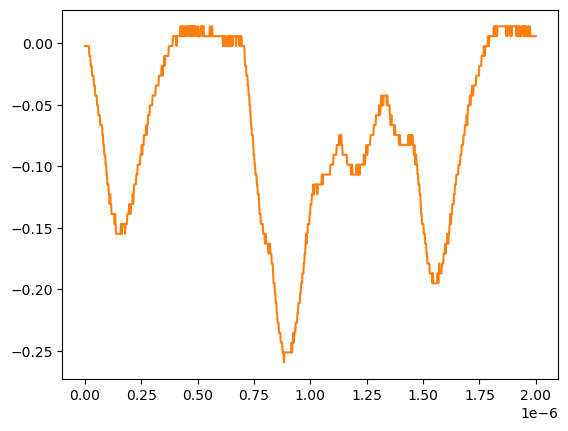

The file beside this chart, header and first rows:
# KEYSIGHT TECHNOLOGIES, MSO-X 3024T, MY58262555, 07.30.2019051434
# time, 1
# 2024-07-24 15:46:28.111972
0.000000000000000000e+00, -2.311559999999999830e-03
2.002002002002001797e-09, -2.311559999999999830e-03
4.004004004004003593e-09, -2.311559999999999830e-03
6.006006006006005804e-09, -2.311559999999999830e-03
8.008008008008007187e-09, -2.311559999999999830e-03
1.001001001001000857e-08, -2.311559999999999830e-03
1.201201201201201161e-08, -2.311559999999999830e-03
1.401401401401401299e-08, -2.311559999999999830e-03
1.601601601601601437e-08, -2.311559999999999830e-03
1.801801801801801741e-08, -2.311559999999999830e-03
2.002002002002001714e-08, -1.035179999999999954e-02
2.202202202202202018e-08, -1.035179999999999954e-02
2.402402402402402322e-08, -1.035179999999999954e-02
2.602602602602602294e-08, -1.839199999999999863e-02
2.802802802802802598e-08, -1.839199999999999863e-02
3.003003003003002571e-08, -1.839199999999999863e-02
3.203203203203202875e-08, -2.643219999999999945e-02
3.403403403403403179e-08, -2.643219999999999945e-02
3.603603603603603482e-08, -2.643219999999999945e-02
3.803803803803803124e-08, -2.643219999999999945e-02
4.004004004004003428e-08, -3.447240000000000026e-02
4.204204204204203732e-08, -3.447240000000000026e-02
4.404404404404404036e-08, -3.447240000000000026e-02
4.604604604604604339e-08, -4.251259999999999761e-02
4.804804804804804643e-08, -4.251259999999999761e-02
5.005005005005004285e-08, -4.251259999999999761e-02
5.205205205205204589e-08, -4.251259999999999761e-02
5.405405405405404893e-08, -5.055280000000000190e-02
5.605605605605605196e-08, -5.055280000000000190e-02
5.805805805805805500e-08, -5.055280000000000190e-02
6.006006006006005142e-08, -5.859299999999999925e-02
6.206206206206205446e-08, -5.859299999999999925e-02
6.406406406406405750e-08, -5.859299999999999925e-02
6.606606606606606053e-08, -5.859299999999999925e-02
6.806806806806806357e-08, -6.663320000000000354e-02
7.007007007007006661e-08, -6.663320000000000354e-02
7.207207207207206965e-08, -6.663320000000000354e-02
7.407407407407407268e-08, -6.663320000000000354e-02
7.607607607607606249e-08, -6.663320000000000354e-02
7.807807807807806552e-08, -7.467340000000000089e-02
8.008008008008006856e-08, -7.467340000000000089e-02
8.208208208208207160e-08, -8.271359999999999824e-02
8.408408408408407464e-08, -8.271359999999999824e-02
8.608608608608607767e-08, -9.075379999999999558e-02
8.808808808808808071e-08, -9.075379999999999558e-02
9.009009009009008375e-08, -9.075379999999999558e-02
9.209209209209208679e-08, -9.879400000000000681e-02
9.409409409409408982e-08, -9.879400000000000681e-02
9.609609609609609286e-08, -1.068339999999999984e-01
9.809809809809808266e-08, -1.068339999999999984e-01
1.001001001001000857e-07, -1.148740000000000039e-01
1.021021021021020887e-07, -1.148740000000000039e-01
1.041041041041040918e-07, -1.148740000000000039e-01
1.061061061061060948e-07, -1.229149999999999965e-01
1.081081081081080979e-07, -1.229149999999999965e-01
1.101101101101101009e-07, -1.309549999999999881e-01
1.121121121121121039e-07, -1.229149999999999965e-01
1.141141141141141070e-07, -1.309549999999999881e-01
... 942 more rows
